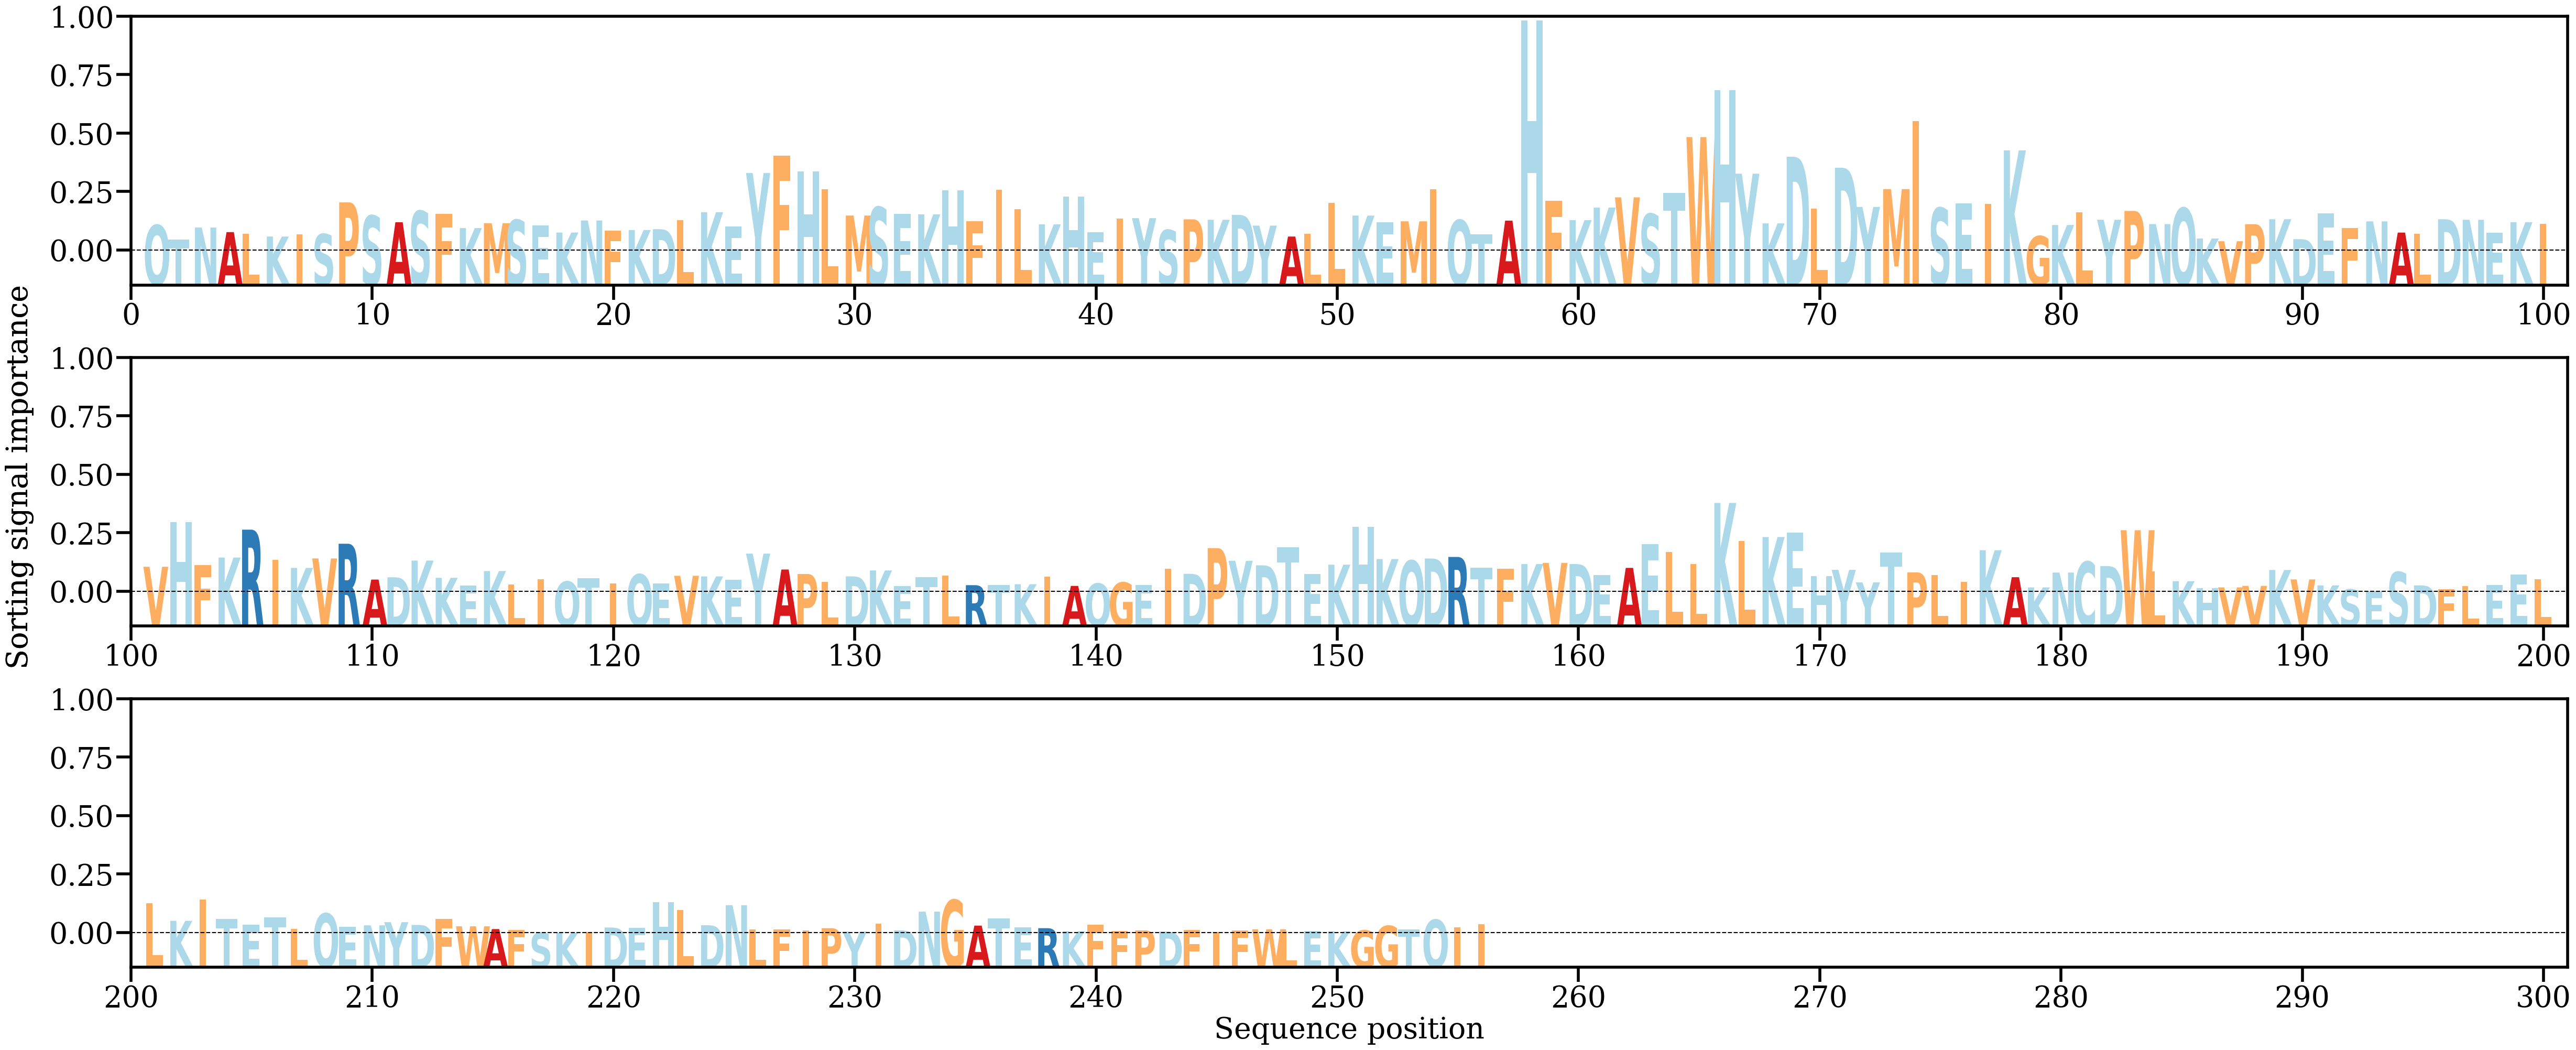

The file beside this chart, header and first rows:
AA, Alpha
Q, [0.00374805]
T, [0.00162995]
N, [0.00339175]
A, [0.00272795]
L, [0.00251996]
K, [0.00208153]
I, [0.00241182]
S, [0.00243924]
P, [0.00706837]
S, [0.00511912]
A, [0.00417001]
S, [0.00579708]
F, [0.00540309]
K, [0.00331581]
M, [0.00402449]
S, [0.00449478]
E, [0.00371916]
K, [0.00266748]
N, [0.00442257]
F, [0.00291871]
K, [0.00303362]
D, [0.00315467]
L, [0.00445568]
K, [0.00563826]
E, [0.0035296]
Y, [0.01134673]
F, [0.01390417]
H, [0.01160377]
L, [0.00897988]
M, [0.00514495]
S, [0.00636495]
E, [0.00537782]
K, [0.00532589]
H, [0.00885754]
F, [0.00435107]
I, [0.00888467]
L, [0.00606053]
K, [0.00385931]
H, [0.00789889]
E, [0.00273742]
I, [0.00473148]
Y, [0.00476319]
S, [0.00302831]
P, [0.00459084]
K, [0.00452671]
D, [0.0052476]
Y, [0.00367466]
A, [0.00208095]
L, [0.00250728]
L, [0.00699109]
K, [0.00513891]
E, [0.00415372]
M, [0.00430339]
I, [0.00894652]
Q, [0.00447944]
T, [0.00243731]
A, [0.00440402]
H, [0.03361338]
F, [0.00728365]
K, [0.00447843]
... 196 more rows
